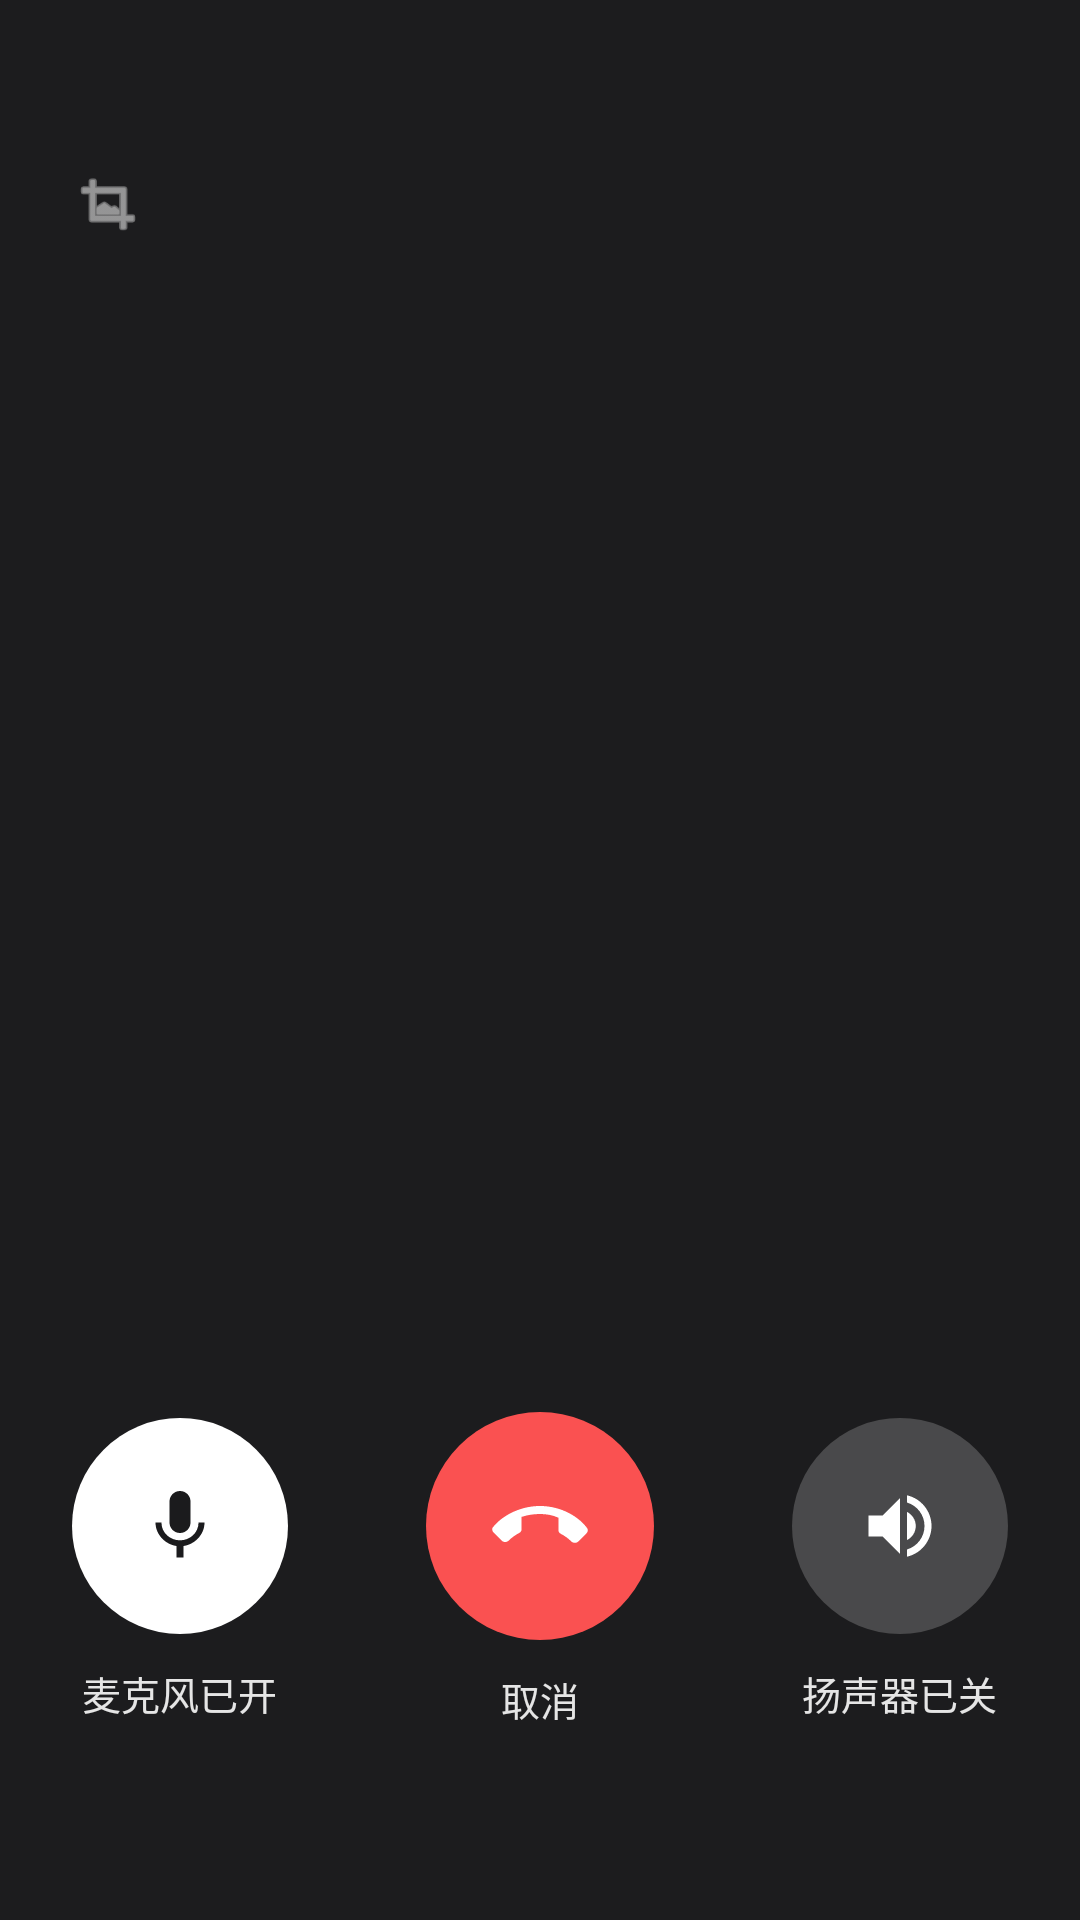

Write the Android layout XML for this screen, with the resource values it uses.
<!-- AndroidManifest.xml: application theme Theme.FamilyChatApp -->
<!-- res/layout/activity_voice_call.xml -->
<?xml version="1.0" encoding="utf-8"?>
<androidx.constraintlayout.widget.ConstraintLayout
    xmlns:android="http://schemas.android.com/apk/res/android"
    xmlns:app="http://schemas.android.com/apk/res-auto"
    xmlns:tools="http://schemas.android.com/tools"
    android:layout_width="match_parent"
    android:layout_height="match_parent"
    android:background="#1C1C1E">

    
    <ImageView
        android:id="@+id/iv_minimize"
        android:layout_width="24dp"
        android:layout_height="24dp"
        android:layout_marginStart="24dp"
        android:layout_marginTop="56dp"
        android:src="@android:drawable/ic_menu_crop"
        app:tint="#E5E5E5"
        app:layout_constraintStart_toStartOf="parent"
        app:layout_constraintTop_toTopOf="parent" />

    
    <com.google.android.material.imageview.ShapeableImageView
        android:id="@+id/iv_call_avatar"
        android:layout_width="120dp"
        android:layout_height="120dp"
        android:layout_marginTop="160dp"
        android:scaleType="centerCrop"
        android:src="@android:drawable/sym_def_app_icon"
        app:shapeAppearanceOverlay="@style/ShapeAppearance.Material3.Corner.Medium"
        app:layout_constraintEnd_toEndOf="parent"
        app:layout_constraintStart_toStartOf="parent"
        app:layout_constraintTop_toTopOf="parent" />

    
    <TextView
        android:id="@+id/tv_call_name"
        android:layout_width="wrap_content"
        android:layout_height="wrap_content"
        android:layout_marginTop="16dp"
        android:textColor="@android:color/white"
        android:textSize="24sp"
        android:textStyle="bold"
        tools:text="阿狸哩"
        app:layout_constraintEnd_toEndOf="parent"
        app:layout_constraintStart_toStartOf="parent"
        app:layout_constraintTop_toBottomOf="@id/iv_call_avatar" />

    
    <TextView
        android:id="@+id/tv_call_status"
        android:layout_width="wrap_content"
        android:layout_height="wrap_content"
        android:layout_marginBottom="40dp"
        android:textColor="#B0B0B3"
        android:textSize="16sp"
        tools:text="等待对方接受邀请..."
        app:layout_constraintBottom_toTopOf="@id/layout_ringing_panel"
        app:layout_constraintEnd_toEndOf="parent"
        app:layout_constraintStart_toStartOf="parent" />


    
    <LinearLayout
        android:id="@+id/layout_ringing_panel"
        android:layout_width="match_parent"
        android:layout_height="wrap_content"
        android:layout_marginBottom="64dp"
        android:gravity="center"
        android:orientation="horizontal"
        android:visibility="gone"
        app:layout_constraintBottom_toBottomOf="parent"
        tools:visibility="visible">

        
        <LinearLayout
            android:layout_width="0dp"
            android:layout_height="wrap_content"
            android:layout_weight="1"
            android:gravity="center"
            android:orientation="vertical">
            <com.google.android.material.button.MaterialButton
                android:id="@+id/btn_decline"
                style="@style/Widget.MaterialComponents.Button"
                android:layout_width="72dp"
                android:layout_height="72dp"
                android:insetTop="0dp"
                android:insetBottom="0dp"
                app:backgroundTint="#FA5151"
                app:cornerRadius="36dp"
                app:icon="@drawable/ic_chat_hangup"
                app:iconSize="32dp"
                app:iconGravity="textStart"
                app:iconPadding="0dp"
                app:elevation="0dp"
                android:stateListAnimator="@null"/>
            <TextView
                android:layout_width="wrap_content"
                android:layout_height="wrap_content"
                android:layout_marginTop="10dp"
                android:text="拒绝"
                android:textColor="#E5E5E5"
                android:textSize="13sp" />
        </LinearLayout>

        
        <LinearLayout
            android:layout_width="0dp"
            android:layout_height="wrap_content"
            android:layout_weight="1"
            android:gravity="center"
            android:orientation="vertical">
            <com.google.android.material.button.MaterialButton
                android:id="@+id/btn_accept"
                style="@style/Widget.MaterialComponents.Button"
                android:layout_width="72dp"
                android:layout_height="72dp"
                android:insetTop="0dp"
                android:insetBottom="0dp"
                app:backgroundTint="#07C160"
                app:cornerRadius="36dp"
                app:icon="@drawable/ic_chat_accept"
                app:iconSize="32dp"
                app:iconGravity="textStart"
                app:iconPadding="0dp"
                app:elevation="0dp"
                android:stateListAnimator="@null"/>
            <TextView
                android:layout_width="wrap_content"
                android:layout_height="wrap_content"
                android:layout_marginTop="10dp"
                android:text="接听"
                android:textColor="#E5E5E5"
                android:textSize="13sp" />
        </LinearLayout>

    </LinearLayout>


    
    <LinearLayout
        android:id="@+id/layout_talking_panel"
        android:layout_width="match_parent"
        android:layout_height="wrap_content"
        android:layout_marginBottom="64dp"
        android:gravity="center"
        android:orientation="horizontal"
        app:layout_constraintBottom_toBottomOf="parent">

        
        <LinearLayout
            android:layout_width="0dp"
            android:layout_height="wrap_content"
            android:layout_weight="1"
            android:gravity="center"
            android:orientation="vertical">
            <com.google.android.material.button.MaterialButton
                android:id="@+id/btn_mute_mic"
                style="@style/Widget.MaterialComponents.Button"
                android:layout_width="72dp"
                android:layout_height="72dp"
                android:insetTop="0dp"
                android:insetBottom="0dp"
                app:backgroundTint="#FFFFFF"
                app:cornerRadius="36dp"
                app:icon="@drawable/ic_chat_mic"
                app:iconSize="28dp"
                app:iconTint="#1B1B1D"
                app:iconGravity="textStart"
                app:iconPadding="0dp"
                app:elevation="0dp"
                android:stateListAnimator="@null"/>
            <TextView
                android:id="@+id/tv_mic_status"
                android:layout_width="wrap_content"
                android:layout_height="wrap_content"
                android:layout_marginTop="10dp"
                android:text="麦克风已开"
                android:textColor="#E5E5E5"
                android:textSize="13sp" />
        </LinearLayout>

        
        <LinearLayout
            android:layout_width="0dp"
            android:layout_height="wrap_content"
            android:layout_weight="1"
            android:gravity="center"
            android:orientation="vertical">
            <com.google.android.material.button.MaterialButton
                android:id="@+id/btn_hangup"
                style="@style/Widget.MaterialComponents.Button"
                android:layout_width="76dp"
                android:layout_height="76dp"
                android:insetTop="0dp"
                android:insetBottom="0dp"
                app:backgroundTint="#FA5151"
                app:cornerRadius="38dp"
                app:icon="@drawable/ic_chat_hangup"
                app:iconSize="32dp"
                app:iconGravity="textStart"
                app:iconPadding="0dp"
                app:elevation="0dp"
                android:stateListAnimator="@null"/>
            <TextView
                android:id="@+id/tv_hangup_label"
                android:layout_width="wrap_content"
                android:layout_height="wrap_content"
                android:layout_marginTop="10dp"
                android:text="取消"
                android:textColor="#E5E5E5"
                android:textSize="13sp" />
        </LinearLayout>

        
        <LinearLayout
            android:layout_width="0dp"
            android:layout_height="wrap_content"
            android:layout_weight="1"
            android:gravity="center"
            android:orientation="vertical">
            <com.google.android.material.button.MaterialButton
                android:id="@+id/btn_toggle_speaker"
                style="@style/Widget.MaterialComponents.Button"
                android:layout_width="72dp"
                android:layout_height="72dp"
                android:insetTop="0dp"
                android:insetBottom="0dp"
                app:backgroundTint="#33FFFFFF"
                app:cornerRadius="36dp"
                app:icon="@drawable/ic_chat_speaker"
                app:iconSize="28dp"
                app:iconTint="#FFFFFF"
                app:iconGravity="textStart"
                app:iconPadding="0dp"
                app:elevation="0dp"
                android:stateListAnimator="@null"/>
            <TextView
                android:id="@+id/tv_speaker_status"
                android:layout_width="wrap_content"
                android:layout_height="wrap_content"
                android:layout_marginTop="10dp"
                android:text="扬声器已关"
                android:textColor="#E5E5E5"
                android:textSize="13sp" />
        </LinearLayout>

    </LinearLayout>

</androidx.constraintlayout.widget.ConstraintLayout>
<!-- resources referenced by this layout -->
<resources>
  <!-- drawable ic_chat_accept (drawable) -->
  <vector xmlns:android="http://schemas.android.com/apk/res/android"
      android:width="24dp"
      android:height="24dp"
      android:viewportWidth="24"
      android:viewportHeight="24">
      <path
          android:fillColor="#FFffffff"
          android:pathData="M20.01,15.38c-1.23,0 -2.42,-0.2 -3.53,-0.6 -0.35,-0.12 -0.74,-0.03 -1.01,0.24l-2.2,2.2c-2.83,-1.44 -5.15,-4.28 -6.59,-7.09l2.2,-2.2c0.27,-0.27 0.35,-0.66 0.24,-1.01 -0.4,-1.11 -0.6,-2.3 -0.6,-3.53 0,-0.55 -0.45,-1 -1,-1H4c-0.55,0 -1,0.45 -1,1 0,9.39 8.61,18 18,18 0.55,0 1,-0.45 1,-1v-3.5c0,-0.55 -0.45,-1 -1,-1z"/>
  </vector>
  <!-- drawable ic_chat_hangup (drawable) -->
  <vector xmlns:android="http://schemas.android.com/apk/res/android"
      android:width="24dp"
      android:height="24dp"
      android:viewportWidth="24"
      android:viewportHeight="24">
      <path
          android:fillColor="#FFffffff"
          android:pathData="M12,9c-1.6,0 -3.15,0.25 -4.6,0.72v3.1c0,0.39 -0.23,0.74 -0.56,0.9 -0.98,0.49 -1.87,1.15 -2.67,1.93 -0.23,0.23 -0.56,0.35 -0.88,0.35s-0.65,-0.12 -0.88,-0.35l-2.06,-2.07c-0.3,-0.3 -0.38,-0.74 -0.21,-1.14C2.18,9.73 6.66,7 12,7s9.82,2.73 11.86,5.65c0.17,0.4 0.1,0.84 -0.21,1.14l-2.06,2.07c-0.23,0.23 -0.56,0.35 -0.88,0.35s-0.65,-0.12 -0.88,-0.35c-0.79,-0.78 -1.69,-1.44 -2.67,-1.93 -0.32,-0.16 -0.56,-0.51 -0.56,-0.9v-3.1C15.15,9.25 13.6,9 12,9z"/>
  </vector>
  <!-- drawable ic_chat_mic (drawable) -->
  <vector xmlns:android="http://schemas.android.com/apk/res/android"
      android:width="24dp"
      android:height="24dp"
      android:viewportWidth="24"
      android:viewportHeight="24">
      <path
          android:fillColor="#FFffffff"
          android:pathData="M12,14c1.66,0 3,-1.34 3,-3V5c0,-1.66 -1.34,-3 -3,-3S9,3.34 9,5v6c0,1.66 1.34,3 3,3zm5.3,-3c0,3-2.54,5.1-5.3,5.1S6.7,14 6.7,11H5c0,3.41 2.72,6.23 6,6.72V21h2v-3.28c3.28,-0.48 6,-3.3 6,-6.72h-1.7z"/>
  </vector>
  <!-- drawable ic_chat_speaker (drawable) -->
  <vector xmlns:android="http://schemas.android.com/apk/res/android"
      android:width="24dp"
      android:height="24dp"
      android:viewportWidth="24"
      android:viewportHeight="24">
      <path
          android:fillColor="#FFffffff"
          android:pathData="M3,9v6h4l5,5V4L7,9H3zm13.5,3c0,-1.77 -1.02,-3.29 -2.5,-4.03v8.05c1.48,-0.73 2.5,-2.25 2.5,-4.02zM14,3.23v2.06c2.89,0.86 5,3.54 5,6.71s-2.11,5.85 -5,6.71v2.06c4.01,-0.91 7,-4.49 7,-8.77s-2.99,-7.86 -7,-8.77z"/>
  </vector>
  <style name="Theme.FamilyChatApp" parent="Theme.MaterialComponents.DayNight.NoActionBar">
          
          <item name="colorPrimary">@color/purple_500</item>
          <item name="colorPrimaryVariant">@color/purple_700</item>
          <item name="colorOnPrimary">@color/white</item>
          <item name="colorSecondary">@color/teal_200</item>
          <item name="colorSecondaryVariant">@color/teal_700</item>
          <item name="colorOnSecondary">@color/black</item>
          <item name="android:windowBackground">@color/white</item>
      </style>
  <color name="purple_500">#FF6200EE</color>
  <color name="purple_700">#FF3700B3</color>
  <color name="white">#FFFFFF</color>
  <color name="teal_200">#FF03DAC5</color>
  <color name="teal_700">#FF018786</color>
  <color name="black">#FF000000</color>
</resources>
